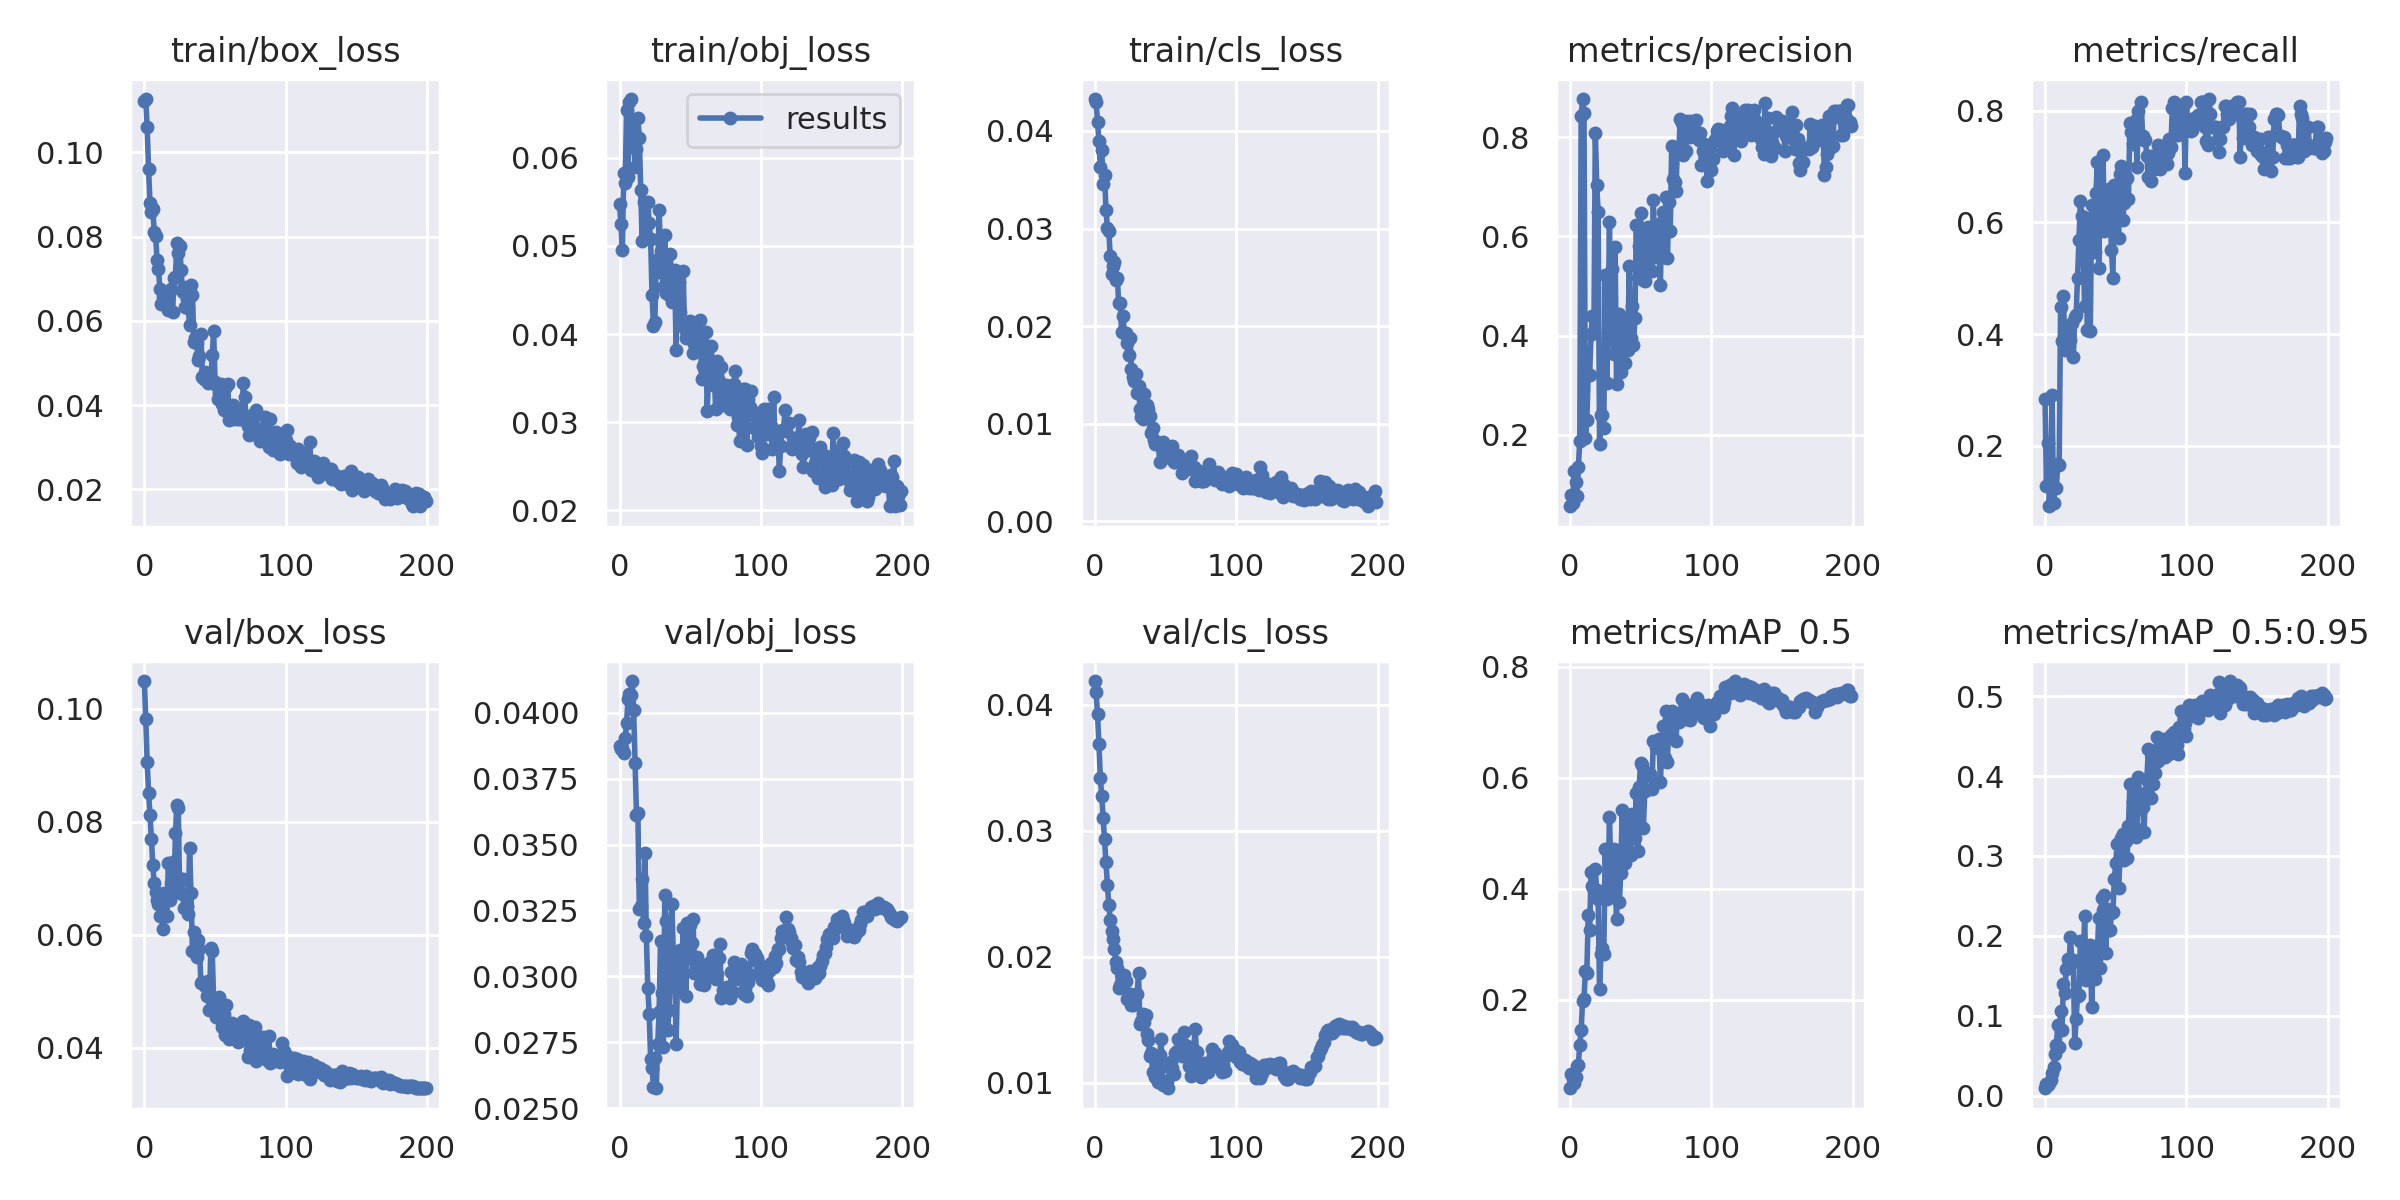

Data behind this chart, as committed beside it:
epoch, train/box_loss, train/obj_loss, train/cls_loss, metrics/precision, metrics/recall, metrics/mAP_0.5, metrics/mAP_0.5:0.95, val/box_loss, val/obj_loss, val/cls_loss, x/lr0, x/lr1, x/lr2
0, 0.1122, 0.05475, 0.04326, 0.05595, 0.2833, 0.04086, 0.009652, 0.1049, 0.03873, 0.04187, 0.0003, 0.0003, 0.0973
1, 0.1127, 0.05245, 0.04298, 0.07897, 0.1278, 0.06668, 0.01516, 0.09821, 0.03861, 0.04099, 0.0006965, 0.0006965, 0.0937
2, 0.106, 0.04953, 0.04096, 0.06294, 0.2056, 0.05721, 0.01432, 0.09061, 0.03867, 0.03922, 0.001089, 0.001089, 0.09009
3, 0.09594, 0.05821, 0.03898, 0.1274, 0.09167, 0.05099, 0.01575, 0.08511, 0.03848, 0.03689, 0.001478, 0.001478, 0.08648
4, 0.088, 0.05717, 0.03631, 0.105, 0.1472, 0.06138, 0.01999, 0.08128, 0.03906, 0.03415, 0.001862, 0.001862, 0.08286
5, 0.08576, 0.06542, 0.03803, 0.07643, 0.2909, 0.08023, 0.02824, 0.07702, 0.0396, 0.03277, 0.002243, 0.002243, 0.07924
6, 0.08643, 0.05779, 0.0346, 0.135, 0.09722, 0.0832, 0.03648, 0.07228, 0.04052, 0.03098, 0.00262, 0.00262, 0.07562
7, 0.08116, 0.06636, 0.03544, 0.1865, 0.125, 0.1184, 0.05199, 0.06914, 0.0407, 0.02931, 0.002993, 0.002993, 0.07199
8, 0.08009, 0.06665, 0.03188, 0.8426, 0.125, 0.1454, 0.06317, 0.06752, 0.04068, 0.02754, 0.003361, 0.003361, 0.06836
9, 0.0745, 0.0633, 0.03009, 0.8771, 0.1667, 0.1983, 0.08851, 0.06619, 0.04121, 0.02569, 0.003726, 0.003726, 0.06473
10, 0.07226, 0.06249, 0.02977, 0.8481, 0.1659, 0.2021, 0.06124, 0.0655, 0.0401, 0.02413, 0.004087, 0.004087, 0.06109
11, 0.06758, 0.0589, 0.02715, 0.1931, 0.448, 0.252, 0.106, 0.06337, 0.03809, 0.02287, 0.004444, 0.004444, 0.05744
12, 0.06405, 0.06097, 0.02535, 0.2293, 0.3877, 0.2487, 0.0823, 0.06609, 0.03614, 0.022, 0.004797, 0.004797, 0.0538
13, 0.06564, 0.06454, 0.02618, 0.3223, 0.4691, 0.3536, 0.1399, 0.06109, 0.03619, 0.02137, 0.005146, 0.005146, 0.05015
14, 0.06623, 0.06225, 0.02657, 0.3211, 0.3714, 0.3266, 0.1285, 0.06741, 0.03257, 0.02063, 0.005491, 0.005491, 0.04649
15, 0.06642, 0.05633, 0.02472, 0.4035, 0.4063, 0.4313, 0.1592, 0.06627, 0.03268, 0.0196, 0.005832, 0.005832, 0.04283
16, 0.0663, 0.05058, 0.02495, 0.4404, 0.4067, 0.405, 0.1716, 0.06335, 0.03368, 0.01913, 0.006169, 0.006169, 0.03917
17, 0.06245, 0.05497, 0.02237, 0.4044, 0.3966, 0.3982, 0.167, 0.07267, 0.03203, 0.01751, 0.006502, 0.006502, 0.0355
18, 0.06705, 0.05076, 0.02239, 0.8086, 0.3897, 0.4352, 0.1984, 0.06612, 0.03469, 0.01771, 0.006832, 0.006832, 0.03183
19, 0.06744, 0.05117, 0.01943, 0.7043, 0.4207, 0.3978, 0.1672, 0.0691, 0.03152, 0.01851, 0.007157, 0.007157, 0.02816
20, 0.06213, 0.05495, 0.02103, 0.6497, 0.3591, 0.3822, 0.1703, 0.07283, 0.02957, 0.01828, 0.007478, 0.007478, 0.02448
21, 0.07009, 0.05257, 0.01928, 0.1808, 0.4314, 0.2197, 0.06677, 0.06801, 0.02857, 0.01854, 0.007796, 0.007796, 0.0208
22, 0.0704, 0.05077, 0.01934, 0.2396, 0.4349, 0.2827, 0.09649, 0.07796, 0.02687, 0.01809, 0.008109, 0.008109, 0.01711
23, 0.07856, 0.04441, 0.01831, 0.2398, 0.5004, 0.2943, 0.1256, 0.08294, 0.02651, 0.01664, 0.008418, 0.008418, 0.01342
24, 0.07621, 0.04091, 0.01702, 0.214, 0.569, 0.2836, 0.1268, 0.08236, 0.02581, 0.01707, 0.008724, 0.008724, 0.009724
25, 0.07782, 0.04138, 0.01878, 0.5222, 0.6389, 0.4716, 0.1942, 0.06733, 0.0269, 0.01702, 0.008762, 0.008762, 0.008762
26, 0.07202, 0.04842, 0.01559, 0.304, 0.612, 0.3819, 0.1648, 0.06991, 0.02576, 0.01614, 0.008762, 0.008762, 0.008762
27, 0.06676, 0.04701, 0.01474, 0.3956, 0.5481, 0.4007, 0.1615, 0.06994, 0.02745, 0.01615, 0.008713, 0.008713, 0.008713
28, 0.06793, 0.05401, 0.01442, 0.6298, 0.4511, 0.5291, 0.2244, 0.06469, 0.02864, 0.01671, 0.008663, 0.008663, 0.008663
29, 0.06322, 0.04946, 0.01512, 0.3904, 0.6073, 0.4393, 0.1451, 0.06679, 0.03135, 0.01703, 0.008614, 0.008614, 0.008614
30, 0.06521, 0.04795, 0.01312, 0.5342, 0.4073, 0.4165, 0.151, 0.06512, 0.02936, 0.017, 0.008564, 0.008564, 0.008564
31, 0.06302, 0.04533, 0.0139, 0.3633, 0.5873, 0.4719, 0.1776, 0.06365, 0.02732, 0.01867, 0.008515, 0.008515, 0.008515
32, 0.05909, 0.05127, 0.01153, 0.5779, 0.4052, 0.4273, 0.1884, 0.07544, 0.0331, 0.01463, 0.008466, 0.008466, 0.008466
33, 0.06851, 0.04466, 0.01067, 0.3028, 0.6313, 0.3459, 0.1108, 0.06736, 0.0321, 0.01485, 0.008416, 0.008416, 0.008416
34, 0.06619, 0.04497, 0.01045, 0.4198, 0.5504, 0.4603, 0.1665, 0.05708, 0.02795, 0.01541, 0.008367, 0.008367, 0.008367
35, 0.05488, 0.04439, 0.01308, 0.4427, 0.5466, 0.3764, 0.1468, 0.06048, 0.02874, 0.01482, 0.008317, 0.008317, 0.008317
36, 0.05598, 0.04911, 0.01084, 0.3257, 0.6524, 0.4288, 0.171, 0.05719, 0.03001, 0.01533, 0.008268, 0.008268, 0.008268
37, 0.05481, 0.04366, 0.01192, 0.4082, 0.7075, 0.5423, 0.1802, 0.0561, 0.03273, 0.01387, 0.008218, 0.008218, 0.008218
38, 0.05076, 0.04608, 0.0115, 0.3906, 0.5191, 0.4616, 0.2225, 0.0591, 0.03094, 0.01336, 0.008169, 0.008169, 0.008169
39, 0.05173, 0.04725, 0.01082, 0.3448, 0.6589, 0.446, 0.1596, 0.0574, 0.03094, 0.01215, 0.008119, 0.008119, 0.008119
40, 0.05693, 0.03823, 0.009099, 0.4303, 0.5905, 0.5283, 0.2471, 0.05153, 0.02742, 0.01237, 0.00807, 0.00807, 0.00807
41, 0.04671, 0.04473, 0.009608, 0.3712, 0.7206, 0.5109, 0.2322, 0.05169, 0.02983, 0.01087, 0.00802, 0.00802, 0.00802
42, 0.0461, 0.04595, 0.008322, 0.541, 0.5857, 0.5201, 0.2513, 0.05154, 0.0296, 0.01087, 0.007971, 0.007971, 0.007971
43, 0.04788, 0.04249, 0.007963, 0.3954, 0.6188, 0.4611, 0.1789, 0.05085, 0.031, 0.01045, 0.007921, 0.007921, 0.007921
44, 0.04663, 0.04161, 0.008162, 0.4606, 0.6144, 0.5358, 0.2336, 0.04924, 0.0301, 0.01161, 0.007872, 0.007872, 0.007872
45, 0.04515, 0.04712, 0.007959, 0.3814, 0.6592, 0.5044, 0.2079, 0.05175, 0.03184, 0.01005, 0.007822, 0.007822, 0.007822
46, 0.04548, 0.04062, 0.006084, 0.4359, 0.6071, 0.4909, 0.2078, 0.0467, 0.03066, 0.01222, 0.007772, 0.007772, 0.007772
47, 0.04607, 0.03953, 0.007907, 0.6223, 0.5513, 0.5726, 0.2287, 0.05769, 0.02927, 0.01344, 0.007723, 0.007723, 0.007723
48, 0.05176, 0.03985, 0.008137, 0.5182, 0.5008, 0.4691, 0.2304, 0.05704, 0.03204, 0.00984, 0.007673, 0.007673, 0.007673
49, 0.05757, 0.03975, 0.00685, 0.5814, 0.6674, 0.5839, 0.2715, 0.04821, 0.03109, 0.009949, 0.007624, 0.007624, 0.007624
50, 0.04546, 0.04149, 0.007445, 0.6474, 0.6556, 0.627, 0.2914, 0.04858, 0.03193, 0.01009, 0.007574, 0.007574, 0.007574
51, 0.04464, 0.04071, 0.00762, 0.5791, 0.6472, 0.6235, 0.315, 0.04549, 0.03127, 0.01012, 0.007525, 0.007525, 0.007525
52, 0.0414, 0.03783, 0.007254, 0.5125, 0.5728, 0.5107, 0.2595, 0.0473, 0.03219, 0.009554, 0.007476, 0.007476, 0.007476
53, 0.04276, 0.03892, 0.006507, 0.5103, 0.6873, 0.576, 0.2956, 0.04893, 0.03014, 0.01113, 0.007426, 0.007426, 0.007426
54, 0.04496, 0.04019, 0.007604, 0.5256, 0.7016, 0.6086, 0.3226, 0.04485, 0.03038, 0.01165, 0.007377, 0.007377, 0.007377
55, 0.04026, 0.03819, 0.007697, 0.6193, 0.6038, 0.6077, 0.3274, 0.04368, 0.03074, 0.01113, 0.007327, 0.007327, 0.007327
56, 0.03885, 0.03829, 0.006055, 0.5781, 0.6349, 0.6091, 0.295, 0.04603, 0.03048, 0.01067, 0.007278, 0.007278, 0.007278
57, 0.0441, 0.0416, 0.006043, 0.603, 0.6413, 0.6069, 0.3188, 0.04234, 0.0297, 0.01233, 0.007228, 0.007228, 0.007228
58, 0.03873, 0.03486, 0.00623, 0.5306, 0.6794, 0.5799, 0.2976, 0.04765, 0.02992, 0.01253, 0.007178, 0.007178, 0.007178
59, 0.04507, 0.03636, 0.006801, 0.6728, 0.6413, 0.666, 0.3376, 0.04228, 0.03043, 0.01346, 0.007129, 0.007129, 0.007129
... 140 more rows
